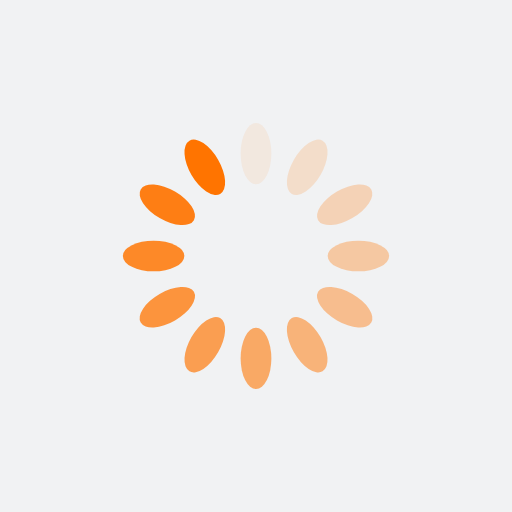
t = 0.00 s
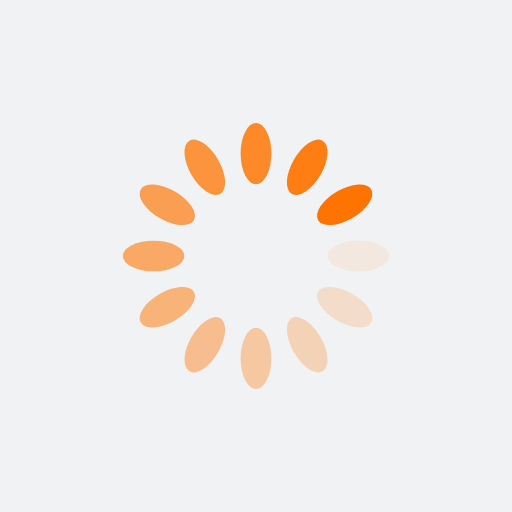
t = 0.25 s
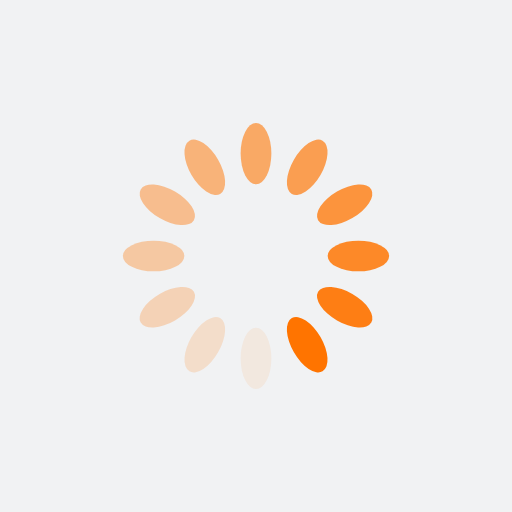
t = 0.50 s
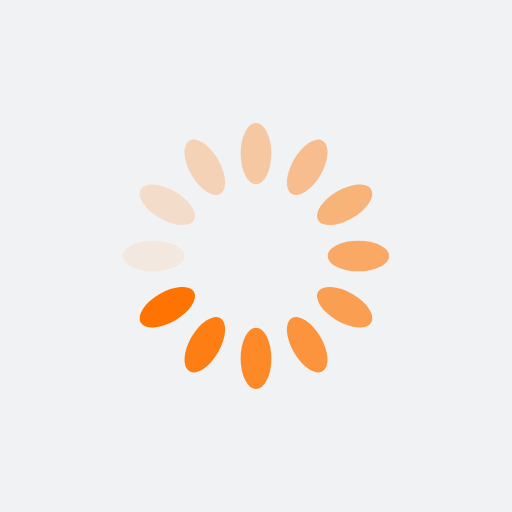
t = 0.75 s

The animated SVG that drew these frames (rendered in a browser with its animation timeline set to each time). Animation: 12 SMIL elements (animate=12); one cycle of 1.00 s, repeats indefinitely.

<?xml version="1.0" encoding="utf-8"?>
<svg xmlns="http://www.w3.org/2000/svg" xmlns:xlink="http://www.w3.org/1999/xlink" style="margin: auto; background: rgb(241, 242, 243); display: block; shape-rendering: auto;" width="200px" height="200px" viewBox="0 0 100 100" preserveAspectRatio="xMidYMid">
<g transform="rotate(0 50 50)">
  <rect x="47" y="24" rx="3" ry="6" width="6" height="12" fill="#ff7400">
    <animate attributeName="opacity" values="1;0" keyTimes="0;1" dur="1s" begin="-0.9166666666666666s" repeatCount="indefinite"></animate>
  </rect>
</g><g transform="rotate(30 50 50)">
  <rect x="47" y="24" rx="3" ry="6" width="6" height="12" fill="#ff7400">
    <animate attributeName="opacity" values="1;0" keyTimes="0;1" dur="1s" begin="-0.8333333333333334s" repeatCount="indefinite"></animate>
  </rect>
</g><g transform="rotate(60 50 50)">
  <rect x="47" y="24" rx="3" ry="6" width="6" height="12" fill="#ff7400">
    <animate attributeName="opacity" values="1;0" keyTimes="0;1" dur="1s" begin="-0.75s" repeatCount="indefinite"></animate>
  </rect>
</g><g transform="rotate(90 50 50)">
  <rect x="47" y="24" rx="3" ry="6" width="6" height="12" fill="#ff7400">
    <animate attributeName="opacity" values="1;0" keyTimes="0;1" dur="1s" begin="-0.6666666666666666s" repeatCount="indefinite"></animate>
  </rect>
</g><g transform="rotate(120 50 50)">
  <rect x="47" y="24" rx="3" ry="6" width="6" height="12" fill="#ff7400">
    <animate attributeName="opacity" values="1;0" keyTimes="0;1" dur="1s" begin="-0.5833333333333334s" repeatCount="indefinite"></animate>
  </rect>
</g><g transform="rotate(150 50 50)">
  <rect x="47" y="24" rx="3" ry="6" width="6" height="12" fill="#ff7400">
    <animate attributeName="opacity" values="1;0" keyTimes="0;1" dur="1s" begin="-0.5s" repeatCount="indefinite"></animate>
  </rect>
</g><g transform="rotate(180 50 50)">
  <rect x="47" y="24" rx="3" ry="6" width="6" height="12" fill="#ff7400">
    <animate attributeName="opacity" values="1;0" keyTimes="0;1" dur="1s" begin="-0.4166666666666667s" repeatCount="indefinite"></animate>
  </rect>
</g><g transform="rotate(210 50 50)">
  <rect x="47" y="24" rx="3" ry="6" width="6" height="12" fill="#ff7400">
    <animate attributeName="opacity" values="1;0" keyTimes="0;1" dur="1s" begin="-0.3333333333333333s" repeatCount="indefinite"></animate>
  </rect>
</g><g transform="rotate(240 50 50)">
  <rect x="47" y="24" rx="3" ry="6" width="6" height="12" fill="#ff7400">
    <animate attributeName="opacity" values="1;0" keyTimes="0;1" dur="1s" begin="-0.25s" repeatCount="indefinite"></animate>
  </rect>
</g><g transform="rotate(270 50 50)">
  <rect x="47" y="24" rx="3" ry="6" width="6" height="12" fill="#ff7400">
    <animate attributeName="opacity" values="1;0" keyTimes="0;1" dur="1s" begin="-0.16666666666666666s" repeatCount="indefinite"></animate>
  </rect>
</g><g transform="rotate(300 50 50)">
  <rect x="47" y="24" rx="3" ry="6" width="6" height="12" fill="#ff7400">
    <animate attributeName="opacity" values="1;0" keyTimes="0;1" dur="1s" begin="-0.08333333333333333s" repeatCount="indefinite"></animate>
  </rect>
</g><g transform="rotate(330 50 50)">
  <rect x="47" y="24" rx="3" ry="6" width="6" height="12" fill="#ff7400">
    <animate attributeName="opacity" values="1;0" keyTimes="0;1" dur="1s" begin="0s" repeatCount="indefinite"></animate>
  </rect>
</g>
<!-- [ldio] generated by https://loading.io/ --></svg>